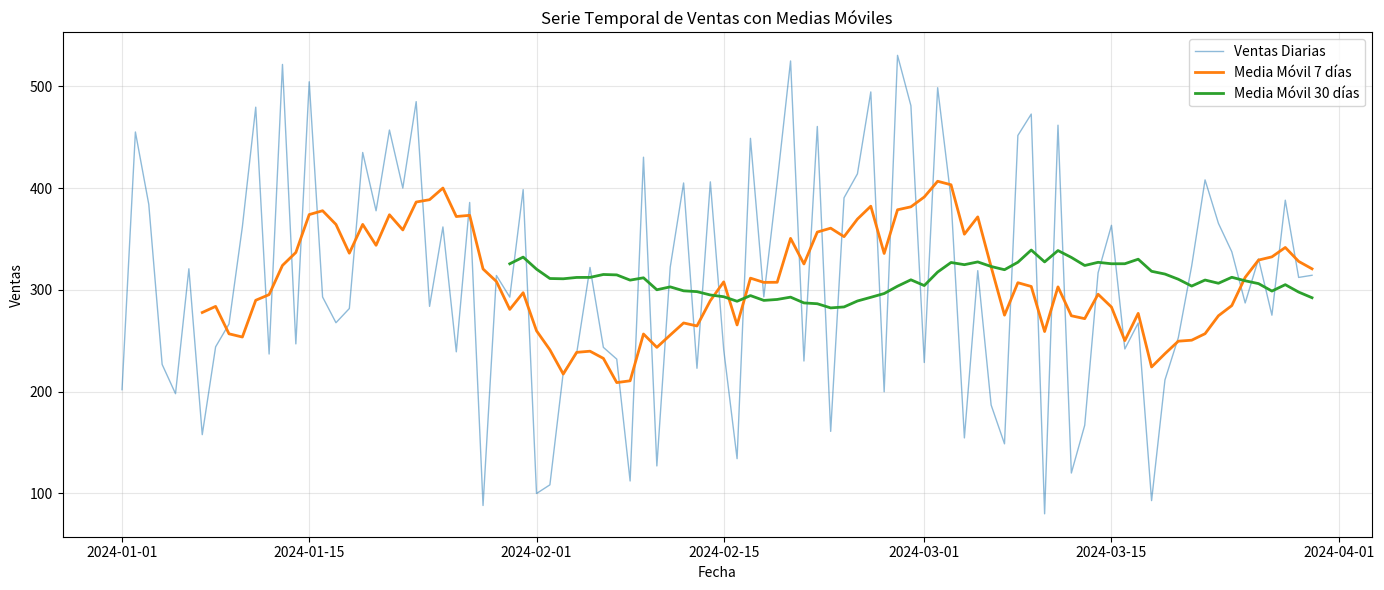
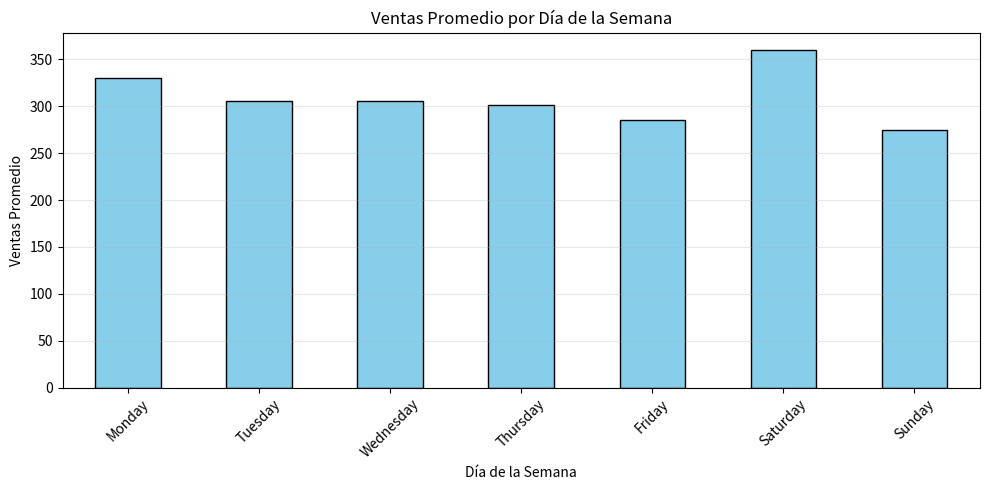
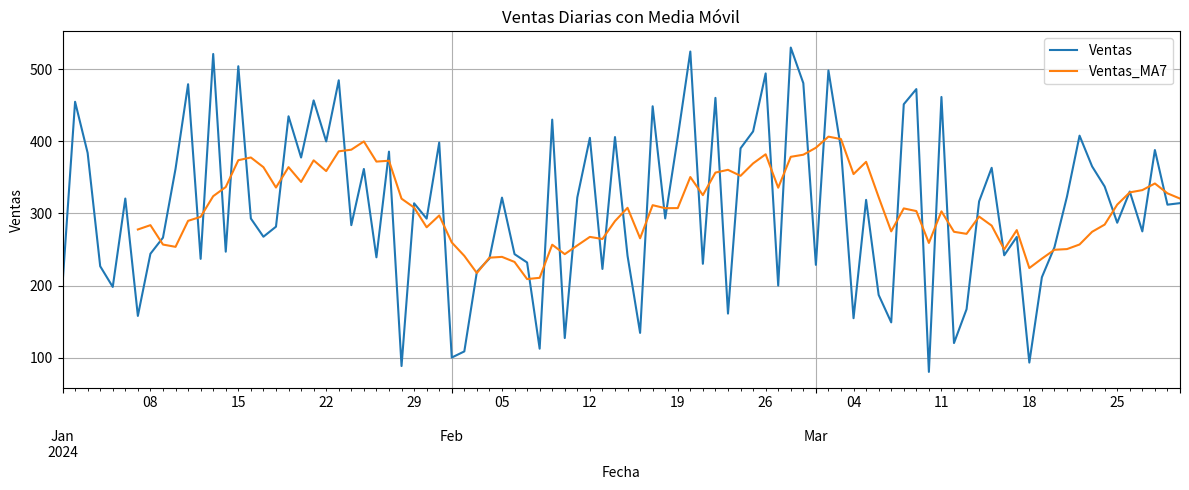
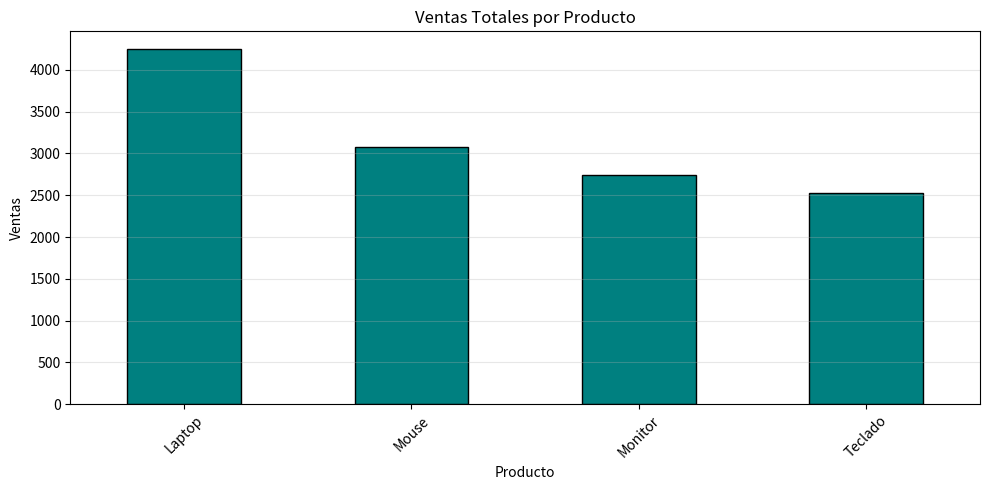
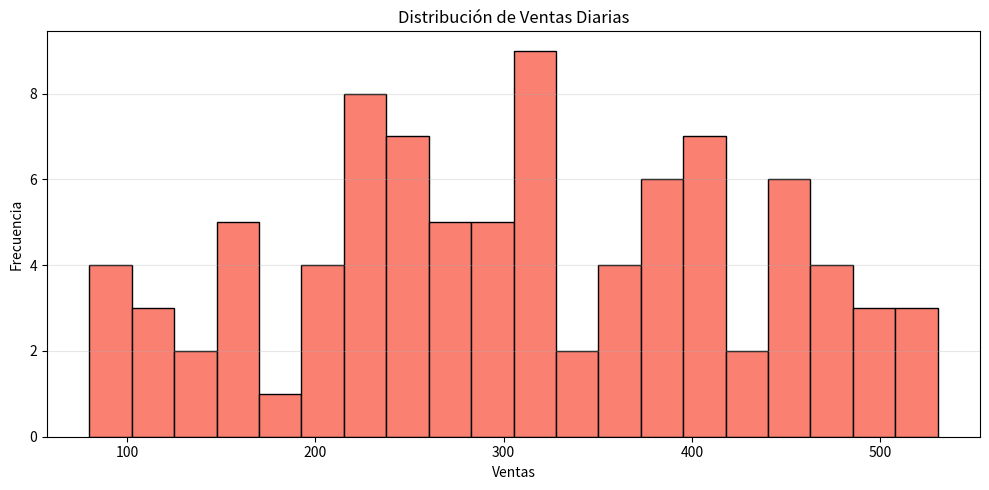
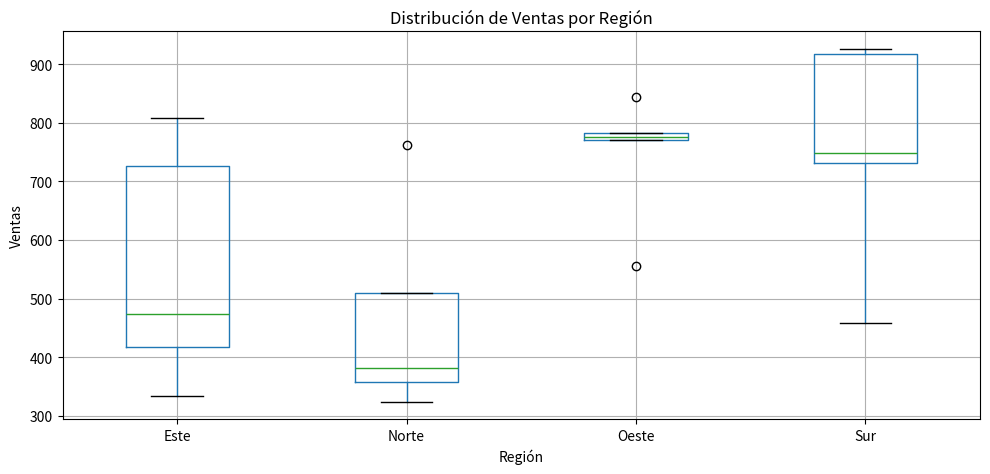
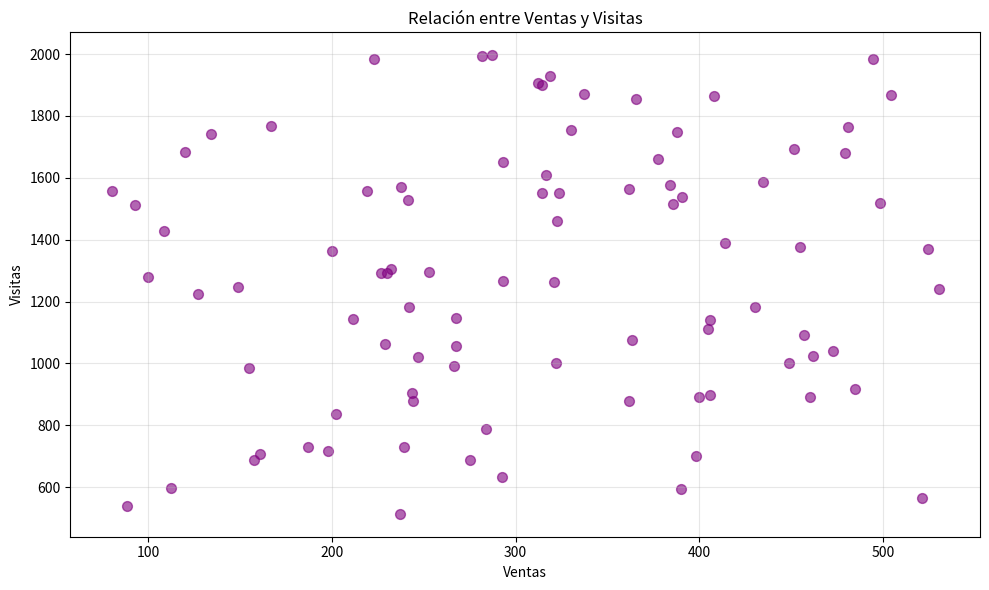
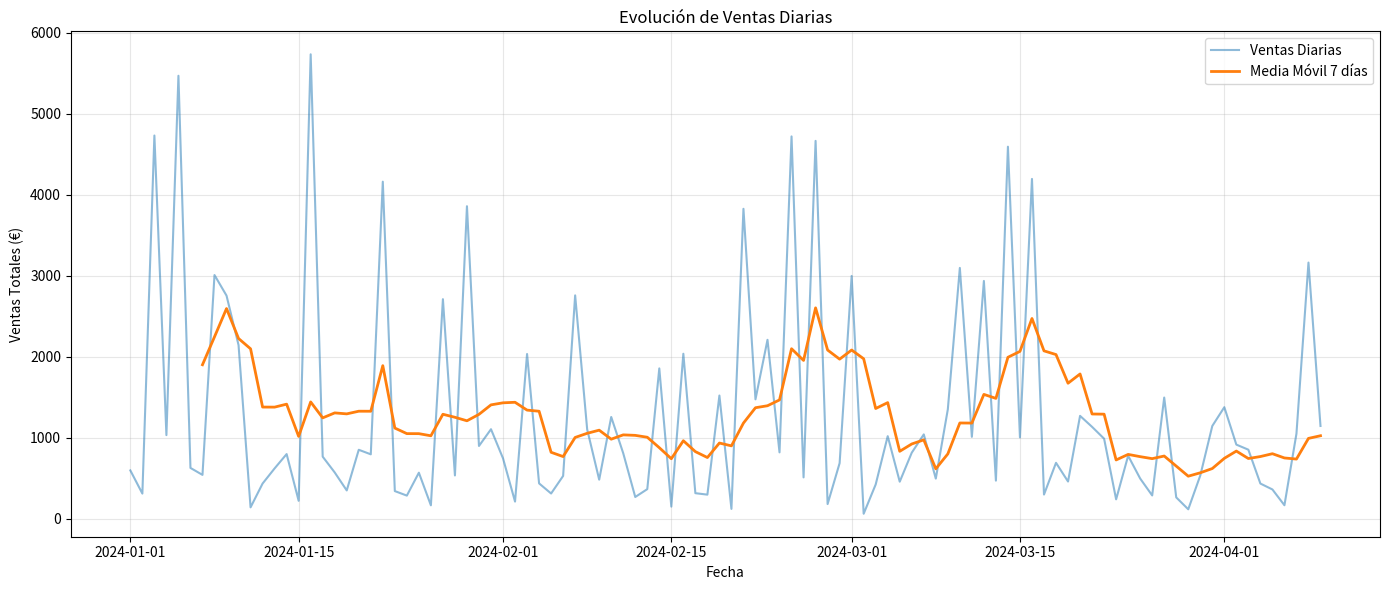
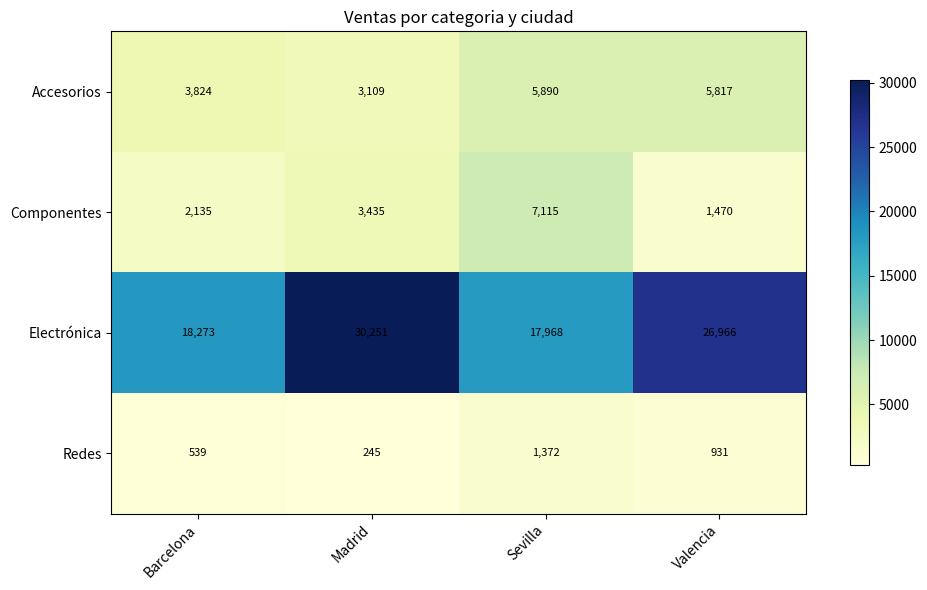

Recreate these plots in Python, in order.
import numpy as np
import pandas as pd
import matplotlib.pyplot as plt

# La visualizacion se estudia a fondo en la UD4. Aqui los graficos son solo
# una herramienta para mirar los datos: nada de estilos ni de bibliotecas extra.
np.set_printoptions(precision=3, suppress=True)
pd.set_option("display.max_columns", None)
pd.set_option("display.width", 120)

print("numpy", np.__version__, "\u00b7 pandas", pd.__version__)


# Crear DataFrame de ejemplo: ventas de productos
df_ventas = pd.DataFrame({
    'Producto': ['Laptop', 'Mouse', 'Laptop', 'Teclado', 'Mouse', 'Laptop', 'Teclado', 'Mouse'],
    'Región': ['Norte', 'Norte', 'Sur', 'Norte', 'Sur', 'Este', 'Sur', 'Este'],
    'Vendedor': ['Ana', 'Luis', 'Ana', 'Carlos', 'Luis', 'María', 'Carlos', 'María'],
    'Cantidad': [2, 10, 1, 5, 8, 3, 4, 12],
    'Precio': [899, 25, 899, 75, 25, 899, 75, 25]
})

# Calcular total de ventas
df_ventas['Total'] = df_ventas['Cantidad'] * df_ventas['Precio']

print("DataFrame de ventas:")
print(df_ventas)
print()

# GroupBy simple: Total de ventas por producto
ventas_por_producto = df_ventas.groupby('Producto')['Total'].sum()

print("Total de ventas por producto:")
print(ventas_por_producto)
print(f"Tipo: {type(ventas_por_producto)}")
print()

# GroupBy con múltiples agregaciones
resumen_producto = df_ventas.groupby('Producto')['Total'].agg([
    ('Total', 'sum'),
    ('Promedio', 'mean'),
    ('Transacciones', 'count'),
    ('Máximo', 'max'),
    ('Mínimo', 'min')
])

print("Resumen completo por producto:")
print(resumen_producto)
print()

# Agrupar por Producto Y Región
ventas_producto_region = df_ventas.groupby(['Producto', 'Región'])['Total'].sum()

print("Ventas por Producto y Región (MultiIndex):")
print(ventas_producto_region)
print()

# Convertir a DataFrame para mejor visualización
print("Como DataFrame:")
print(ventas_producto_region.reset_index())

# Agregaciones diferentes para diferentes columnas
resumen_completo = df_ventas.groupby(['Producto', 'Región']).agg({
    'Cantidad': 'sum', # Suma de cantidades
    'Total': ['sum', 'mean'], # Suma y promedio de totales
    'Vendedor': 'count' # Número de transacciones
})

print("Resumen con diferentes agregaciones por columna:")
print(resumen_completo)

# Definir función personalizada
def rango(series: pd.Series) -> float:
    """Calcula el rango (max - min) de una serie."""
    return series.max() - series.min()

# Aplicar función personalizada
rango_por_producto = df_ventas.groupby('Producto')['Total'].agg([
    ('Total', 'sum'),
    ('Promedio', 'mean'),
    ('Rango', rango),
    ('Desv_Std', 'std')
])

print("Usando función personalizada:")
print(rango_por_producto)

# transform(): Devuelve un array del mismo tamaño que el original
# Útil para normalizar dentro de grupos

# Calcular el % de contribución de cada venta al total del producto
df_ventas['Contribucion_%'] = (
    df_ventas.groupby('Producto')['Total'].transform(lambda x: x / x.sum() * 100)
)

print("DataFrame con % de contribución:")
print(df_ventas[['Producto', 'Total', 'Contribucion_%']])

# Mantener solo productos con ventas totales > 1000
productos_alta_venta = df_ventas.groupby('Producto').filter(
    lambda x: x['Total'].sum() > 1000
)

print("Productos con ventas totales > 1000:")
print(productos_alta_venta)
print()
print(f"Productos únicos: {productos_alta_venta['Producto'].unique()}")

# Crear DataFrames de ejemplo
df_clientes = pd.DataFrame({
    'ClienteID': [1, 2, 3, 4],
    'Nombre': ['Ana García', 'Luis Pérez', 'Carlos Ruiz', 'María López'],
    'Ciudad': ['Madrid', 'Barcelona', 'Valencia', 'Sevilla']
})

df_pedidos = pd.DataFrame({
    'PedidoID': [101, 102, 103, 104, 105],
    'ClienteID': [1, 2, 1, 3, 5], # Cliente 5 no existe en df_clientes
    'Producto': ['Laptop', 'Mouse', 'Teclado', 'Monitor', 'Laptop'],
    'Total': [899, 25, 75, 299, 899]
})

print("Tabla de Clientes:")
print(df_clientes)
print()
print("Tabla de Pedidos:")
print(df_pedidos)
print()

# Inner Join (default): Solo pedidos de clientes existentes
pedidos_con_cliente = pd.merge(df_pedidos, df_clientes, on='ClienteID', how='inner')

print("Inner Join (solo coincidencias):")
print(pedidos_con_cliente)
print()
print("Nota: Pedido 105 (ClienteID=5) fue excluido porque el cliente no existe.")

# Left Join: Todos los pedidos, info de cliente si existe
todos_pedidos = pd.merge(df_pedidos, df_clientes, on='ClienteID', how='left')

print("Left Join (todos los pedidos):")
print(todos_pedidos)
print()
print("Nota: Pedido 105 tiene NaN en Nombre y Ciudad porque el cliente no existe.")

# Right Join: Todos los clientes, pedidos si existen
todos_clientes = pd.merge(df_pedidos, df_clientes, on='ClienteID', how='right')

print("Right Join (todos los clientes):")
print(todos_clientes)
print()
print("Nota: María López (ClienteID=4) aparece con NaN en columnas de pedido.")

# Outer Join: TODO (clientes y pedidos)
union_completa = pd.merge(df_pedidos, df_clientes, on='ClienteID', how='outer')

print("Outer Join (unión completa):")
print(union_completa)
print()
print("Nota: Incluye cliente sin pedidos (4) y pedido sin cliente (5).")

# DataFrames con columnas de nombres diferentes
df_productos = pd.DataFrame({
    'ProductoNombre': ['Laptop', 'Mouse', 'Teclado', 'Monitor'],
    'Categoría': ['Electrónica', 'Accesorios', 'Accesorios', 'Electrónica'],
    'Stock': [15, 120, 45, 30]
})

# Merge especificando columnas diferentes
pedidos_con_stock = pd.merge(
    df_pedidos,
    df_productos,
    left_on='Producto', # Columna en df_pedidos
    right_on='ProductoNombre', # Columna en df_productos
    how='left'
)

print("Merge con nombres de columna diferentes:")
print(pedidos_con_stock)
print()

# Limpiar columna duplicada
pedidos_con_stock = pedidos_con_stock.drop('ProductoNombre', axis=1)
print("Después de eliminar columna duplicada:")
print(pedidos_con_stock)

# Concatenar verticalmente (apilar filas)
ventas_enero = pd.DataFrame({
    'Fecha': ['2024-01-15', '2024-01-20'],
    'Producto': ['Laptop', 'Mouse'],
    'Total': [899, 25]
})

ventas_febrero = pd.DataFrame({
    'Fecha': ['2024-02-10', '2024-02-25'],
    'Producto': ['Teclado', 'Monitor'],
    'Total': [75, 299]
})

ventas_q1 = pd.concat([ventas_enero, ventas_febrero], ignore_index=True)

print("Concatenación vertical (apilar):")
print(ventas_q1)
print()

# Concatenar horizontalmente (añadir columnas)
df_info = pd.DataFrame({
    'Región': ['Norte', 'Sur', 'Este', 'Oeste']
})

df_ventas_info = pd.DataFrame({
    'Vendedor': ['Ana', 'Luis', 'Carlos', 'María']
})

df_combinado = pd.concat([df_info, df_ventas_info], axis=1)

print("Concatenación horizontal (añadir columnas):")
print(df_combinado)

# Convertir strings a datetime
fechas_str = ['2024-01-15', '2024-02-20', '2024-03-10']
fechas_dt = pd.to_datetime(fechas_str)

print("Fechas como datetime:")
print(fechas_dt)
print(f"Tipo: {type(fechas_dt[0])}")
print()

# Crear rango de fechas
rango_diario = pd.date_range('2024-01-01', periods=10, freq='D')
print("Rango de fechas diarias (10 días):")
print(rango_diario)
print()

# Diferentes frecuencias
rango_mensual = pd.date_range('2024-01-01', periods=6, freq='ME')
print("Rango mensual (6 meses):")
print(rango_mensual)
print()

rango_horario = pd.date_range('2024-01-01 00:00', periods=5, freq='h')
print("Rango horario (5 horas):")
print(rango_horario)

# Crear serie temporal de ventas
np.random.seed(42)
fechas = pd.date_range('2024-01-01', periods=90, freq='D')

df_temporal = pd.DataFrame({
    'Fecha': fechas,
    'Ventas': np.random.randint(100, 500, 90) + np.sin(np.arange(90) / 7) * 50, # Tendencia semanal
    'Visitas': np.random.randint(500, 2000, 90)
})

# Establecer Fecha como índice
df_temporal.set_index('Fecha', inplace=True)

print("Serie temporal de ventas (primeras 10 filas):")
print(df_temporal.head(10))
print()
print(f"Tipo de índice: {type(df_temporal.index)}")

# Indexación por fechas
print("Ventas del 15 de enero:")
print(df_temporal.loc['2024-01-15'])
print()

# Slicing por rango de fechas
print("Ventas de la primera semana de enero:")
print(df_temporal.loc['2024-01-01':'2024-01-07'])
print()

# Seleccionar mes completo
print("Ventas promedio de enero:")
enero = df_temporal.loc['2024-01']
print(f"Promedio: {enero['Ventas'].mean():.2f}")

# Resample a frecuencia semanal (suma)
ventas_semanales = df_temporal.resample('W')['Ventas'].sum()

print("Ventas semanales (suma):")
print(ventas_semanales)
print()

# Resample a frecuencia mensual (promedio)
ventas_mensuales = df_temporal.resample('ME')['Ventas'].mean()

print("Ventas mensuales (promedio):")
print(ventas_mensuales)

# Múltiples agregaciones con resample
resumen_mensual = df_temporal.resample('ME').agg({
    'Ventas': ['sum', 'mean', 'max', 'min'],
    'Visitas': ['sum', 'mean']
})

print("Resumen mensual completo:")
print(resumen_mensual)

# Media móvil de 7 días
df_temporal['Ventas_MA7'] = df_temporal['Ventas'].rolling(window=7).mean()

# Media móvil de 30 días
df_temporal['Ventas_MA30'] = df_temporal['Ventas'].rolling(window=30).mean()

print("Serie temporal con medias móviles:")
print(df_temporal[['Ventas', 'Ventas_MA7', 'Ventas_MA30']].tail(10))

# Visualizar serie temporal con medias móviles
plt.figure(figsize=(14, 6))

plt.plot(df_temporal.index, df_temporal['Ventas'], label='Ventas Diarias', alpha=0.5, linewidth=1)
plt.plot(df_temporal.index, df_temporal['Ventas_MA7'], label='Media Móvil 7 días', linewidth=2)
plt.plot(df_temporal.index, df_temporal['Ventas_MA30'], label='Media Móvil 30 días', linewidth=2)

plt.xlabel('Fecha')
plt.ylabel('Ventas')
plt.title('Serie Temporal de Ventas con Medias Móviles')
plt.legend()
plt.grid(True, alpha=0.3)
plt.tight_layout()
plt.show()

print("Las medias móviles suavizan las fluctuaciones y muestran tendencias.")

# Resetear índice para trabajar con columna Fecha
df_temporal_reset = df_temporal.reset_index()

# Extraer componentes de fecha
df_temporal_reset['Año'] = df_temporal_reset['Fecha'].dt.year
df_temporal_reset['Mes'] = df_temporal_reset['Fecha'].dt.month
df_temporal_reset['Día'] = df_temporal_reset['Fecha'].dt.day
df_temporal_reset['Día_Semana'] = df_temporal_reset['Fecha'].dt.dayofweek # 0=Lunes, 6=Domingo
df_temporal_reset['Nombre_Día'] = df_temporal_reset['Fecha'].dt.day_name()
df_temporal_reset['Nombre_Mes'] = df_temporal_reset['Fecha'].dt.month_name()

print("DataFrame con componentes de fecha extraídos:")
print(df_temporal_reset[['Fecha', 'Ventas', 'Año', 'Mes', 'Día', 'Nombre_Día']].head(10))

# Analizar ventas por día de la semana
ventas_por_dia_semana = df_temporal_reset.groupby('Nombre_Día')['Ventas'].mean().reindex(
    ['Monday', 'Tuesday', 'Wednesday', 'Thursday', 'Friday', 'Saturday', 'Sunday']
)

print("Ventas promedio por día de la semana:")
print(ventas_por_dia_semana)
print()

# Visualizar
plt.figure(figsize=(10, 5))
ventas_por_dia_semana.plot(kind='bar', color='skyblue', edgecolor='black')
plt.xlabel('Día de la Semana')
plt.ylabel('Ventas Promedio')
plt.title('Ventas Promedio por Día de la Semana')
plt.xticks(rotation=45)
plt.grid(True, alpha=0.3, axis='y')
plt.tight_layout()
plt.show()

# Crear dataset de ventas
df_ventas_pivot = pd.DataFrame({
    'Fecha': pd.date_range('2024-01-01', periods=20, freq='D'),
    'Región': ['Norte', 'Sur', 'Este', 'Oeste'] * 5,
    'Producto': ['Laptop', 'Mouse', 'Teclado', 'Monitor', 'Laptop'] * 4,
    'Ventas': np.random.randint(100, 1000, 20)
})

df_ventas_pivot['Mes'] = df_ventas_pivot['Fecha'].dt.month_name()

print("Dataset de ventas (formato largo):")
print(df_ventas_pivot.head(10))
print()

# Pivot simple: Ventas por Región y Producto
pivot_region_producto = df_ventas_pivot.pivot_table(
    values='Ventas',
    index='Región',
    columns='Producto',
    aggfunc='sum',
    fill_value=0 # Rellenar NaN con 0
)

print("Pivot Table: Ventas por Región (filas) y Producto (columnas):")
print(pivot_region_producto)
print()

# Pivot con totales (margins)
pivot_con_totales = df_ventas_pivot.pivot_table(
    values='Ventas',
    index='Región',
    columns='Producto',
    aggfunc='sum',
    fill_value=0,
    margins=True,
    margins_name='Total'
)

print("Pivot Table con totales:")
print(pivot_con_totales)

# Múltiples valores de agregación
pivot_multiple = df_ventas_pivot.pivot_table(
    values='Ventas',
    index='Región',
    columns='Producto',
    aggfunc=['sum', 'mean', 'count'],
    fill_value=0
)

print("Pivot Table con múltiples agregaciones:")
print(pivot_multiple)

# Crosstab: Contar ocurrencias
crosstab_region_producto = pd.crosstab(
    df_ventas_pivot['Región'],
    df_ventas_pivot['Producto'],
    margins=True
)

print("Crosstab: Frecuencias de Región × Producto:")
print(crosstab_region_producto)
print()

# Crosstab con valores (como pivot_table)
crosstab_con_ventas = pd.crosstab(
    df_ventas_pivot['Región'],
    df_ventas_pivot['Producto'],
    values=df_ventas_pivot['Ventas'],
    aggfunc='sum',
    margins=True
)

print("Crosstab con suma de ventas:")
print(crosstab_con_ventas)

# Gráfico de línea
df_temporal[['Ventas', 'Ventas_MA7']].plot(
    figsize=(12, 5),
    title='Ventas Diarias con Media Móvil',
    xlabel='Fecha',
    ylabel='Ventas',
    grid=True
)
plt.tight_layout()
plt.show()

# Gráfico de barras
ventas_por_producto = df_ventas_pivot.groupby('Producto')['Ventas'].sum().sort_values(ascending=False)

ventas_por_producto.plot(
    kind='bar',
    figsize=(10, 5),
    title='Ventas Totales por Producto',
    xlabel='Producto',
    ylabel='Ventas',
    color='teal',
    edgecolor='black'
)
plt.xticks(rotation=45)
plt.grid(True, alpha=0.3, axis='y')
plt.tight_layout()
plt.show()

# Histograma
df_temporal['Ventas'].plot(
    kind='hist',
    bins=20,
    figsize=(10, 5),
    title='Distribución de Ventas Diarias',
    xlabel='Ventas',
    ylabel='Frecuencia',
    color='salmon',
    edgecolor='black'
)
plt.grid(True, alpha=0.3, axis='y')
plt.tight_layout()
plt.show()

# Box plot (diagrama de caja)
df_ventas_pivot.boxplot(
    column='Ventas',
    by='Región',
    figsize=(10, 5),
    grid=True
)
plt.suptitle('') # Quitar título automático
plt.title('Distribución de Ventas por Región')
plt.xlabel('Región')
plt.ylabel('Ventas')
plt.tight_layout()
plt.show()

# Scatter plot
df_temporal.plot(
    kind='scatter',
    x='Ventas',
    y='Visitas',
    figsize=(10, 6),
    title='Relación entre Ventas y Visitas',
    xlabel='Ventas',
    ylabel='Visitas',
    alpha=0.6,
    s=50,
    c='purple'
)
plt.grid(True, alpha=0.3)
plt.tight_layout()
plt.show()

# Tabla Clientes
np.random.seed(42)

df_clientes_ecom = pd.DataFrame({
    'ClienteID': range(1, 51),
    'Nombre': [f'Cliente_{i}' for i in range(1, 51)],
    'Ciudad': np.random.choice(['Madrid', 'Barcelona', 'Valencia', 'Sevilla'], 50),
    'Fecha_Registro': pd.date_range('2023-01-01', periods=50, freq='7D')
})

# Tabla Productos
df_productos_ecom = pd.DataFrame({
    'ProductoID': range(1, 11),
    'NombreProducto': ['Laptop', 'Mouse', 'Teclado', 'Monitor', 'Auriculares',
                       'Webcam', 'SSD', 'RAM', 'Router', 'Cable'],
    'Categoría': ['Electrónica', 'Accesorios', 'Accesorios', 'Electrónica', 'Accesorios',
                  'Accesorios', 'Componentes', 'Componentes', 'Redes', 'Accesorios'],
    'Precio': [899, 25, 75, 299, 59, 89, 120, 85, 49, 15]
})

# Tabla Pedidos (300 pedidos)
n_pedidos = 300
df_pedidos_ecom = pd.DataFrame({
    'PedidoID': range(1001, 1001 + n_pedidos),
    'ClienteID': np.random.randint(1, 51, n_pedidos),
    'ProductoID': np.random.randint(1, 11, n_pedidos),
    'Fecha': pd.date_range('2024-01-01', periods=n_pedidos, freq='8h'),
    'Cantidad': np.random.randint(1, 5, n_pedidos)
})

print(f"Datos creados:")
print(f" - {len(df_clientes_ecom)} clientes")
print(f" - {len(df_productos_ecom)} productos")
print(f" - {len(df_pedidos_ecom)} pedidos")
print()
print("Muestra de Pedidos:")
print(df_pedidos_ecom.head())

# Merge Pedidos + Productos
df_pedidos_full = pd.merge(
    df_pedidos_ecom,
    df_productos_ecom,
    on='ProductoID',
    how='left'
)

# Calcular Total
df_pedidos_full['Total'] = df_pedidos_full['Cantidad'] * df_pedidos_full['Precio']

# Merge con Clientes
df_completo = pd.merge(
    df_pedidos_full,
    df_clientes_ecom[['ClienteID', 'Nombre', 'Ciudad']],
    on='ClienteID',
    how='left'
)

print("Dataset completo (primeras 10 filas):")
print(df_completo.head(10))
print()
print(f"Columnas: {df_completo.columns.tolist()}")

# Top 5 productos por ventas totales
top_productos = df_completo.groupby('NombreProducto')['Total'].sum().sort_values(ascending=False).head(5)

print("Top 5 Productos por Ventas:")
print(top_productos)
print()

# Top 5 clientes
top_clientes = df_completo.groupby('Nombre')['Total'].sum().sort_values(ascending=False).head(5)

print("Top 5 Clientes por Gasto:")
print(top_clientes)
print()

# Ventas por ciudad
ventas_ciudad = df_completo.groupby('Ciudad')['Total'].agg(['sum', 'mean', 'count'])
ventas_ciudad.columns = ['Total_Ventas', 'Ticket_Promedio', 'Num_Pedidos']

print("Ventas por Ciudad:")
print(ventas_ciudad.sort_values('Total_Ventas', ascending=False))

# Establecer Fecha como índice
df_temporal_ecom = df_completo.set_index('Fecha')

# Ventas diarias
ventas_diarias = df_temporal_ecom.resample('D')['Total'].sum()

# Media móvil 7 días
ventas_diarias_ma = ventas_diarias.rolling(window=7).mean()

# Visualizar
plt.figure(figsize=(14, 6))
plt.plot(ventas_diarias.index, ventas_diarias.values, label='Ventas Diarias', alpha=0.5)
plt.plot(ventas_diarias_ma.index, ventas_diarias_ma.values, label='Media Móvil 7 días', linewidth=2)
plt.xlabel('Fecha')
plt.ylabel('Ventas Totales (€)')
plt.title('Evolución de Ventas Diarias')
plt.legend()
plt.grid(True, alpha=0.3)
plt.tight_layout()
plt.show()

# Ventas por Categoría y Ciudad
pivot_categoria_ciudad = df_completo.pivot_table(
    values='Total',
    index='Categoría',
    columns='Ciudad',
    aggfunc='sum',
    fill_value=0,
    margins=True
)

print("Pivot: Ventas por Categoría × Ciudad:")
print(pivot_categoria_ciudad)
print()

# Un mapa de calor de una tabla pivote es, literalmente, dibujar la matriz.
# Aqui se hace con matplotlib a pelo: la visualizacion se estudia en la UD4
# y no merece la pena arrastrar una biblioteca mas solo para esto.
tabla = pivot_categoria_ciudad.iloc[:-1, :-1]  # sin la fila y columna de totales
fig, ax = plt.subplots(figsize=(10, 6))
imagen = ax.imshow(tabla.to_numpy(dtype=float), aspect="auto", cmap="YlGnBu")
ax.set_xticks(range(tabla.shape[1]), tabla.columns, rotation=45, ha="right")
ax.set_yticks(range(tabla.shape[0]), tabla.index)
for i in range(tabla.shape[0]):
    for j in range(tabla.shape[1]):
        ax.text(j, i, f"{tabla.iat[i, j]:,.0f}", ha="center", va="center", fontsize=8)
fig.colorbar(imagen, ax=ax, shrink=0.8)
ax.set_title("Ventas por categoria y ciudad")
fig.tight_layout()
plt.show()


print("=" * 60)
print(" DASHBOARD DE VENTAS - E-COMMERCE")
print("=" * 60)
print()

# KPIs principales
total_ventas = df_completo['Total'].sum()
num_pedidos = len(df_completo)
ticket_promedio = df_completo['Total'].mean()
num_clientes_unicos = df_completo['ClienteID'].nunique()

print(f" KPIs Principales:")
print(f" • Total Ventas: {total_ventas:,.2f} €")
print(f" • Número de Pedidos: {num_pedidos:,}")
print(f" • Ticket Promedio: {ticket_promedio:.2f} €")
print(f" • Clientes Únicos: {num_clientes_unicos}")
print()

# Top productos
print(f" Top 3 Productos:")
for i, (producto, ventas) in enumerate(top_productos.head(3).items(), 1):
    print(f" {i}. {producto}: {ventas:,.2f} €")
print()

# Top clientes
print(f" Top 3 Clientes:")
for i, (cliente, gasto) in enumerate(top_clientes.head(3).items(), 1):
    print(f" {i}. {cliente}: {gasto:,.2f} €")
print()

# Ciudad con más ventas
ciudad_top = ventas_ciudad['Total_Ventas'].idxmax()
print(f" Ciudad Líder: {ciudad_top} ({ventas_ciudad.loc[ciudad_top, 'Total_Ventas']:,.2f} €)")
print()

# Categoría más vendida
categoria_top = df_completo.groupby('Categoría')['Total'].sum().idxmax()
print(f" Categoría Líder: {categoria_top}")
print()

print("=" * 60)

# TODO: Escribe tu código aquí



# TODO: Escribe tu código aquí



# TODO: Escribe tu código aquí



# TODO: Escribe tu código aquí



# TODO: Escribe tu código aquí



# TODO: Escribe tu código aquí



# TODO: Escribe tu código aquí



# TODO: Escribe tu código aquí



# Generar logs de aplicación web (50,000 eventos)
np.random.seed(42)

# Fechas: 30 días de logs, cada 2 minutos aprox
start_date = pd.Timestamp('2024-01-01')
n_logs = 50000

# Crear timestamps con patrones realistas (más tráfico en horas laborales)
timestamps = []
current_time = start_date

for i in range(n_logs):
    # Añadir variabilidad: más eventos durante el día (8am-8pm)
    hour = current_time.hour
    if 8 <= hour <= 20:
        # Horario laboral: eventos cada 30-90 segundos
        increment = pd.Timedelta(seconds=np.random.randint(30, 90))
    else:
        # Noche: eventos cada 2-5 minutos
        increment = pd.Timedelta(seconds=np.random.randint(120, 300))

    current_time += increment
    timestamps.append(current_time)

# Crear DataFrame de logs
df_logs = pd.DataFrame({
    'timestamp': timestamps,
    'event_type': np.random.choice(
        ['page_view', 'login', 'logout', 'click', 'purchase', 'error', 'api_call'],
        n_logs,
        p=[0.40, 0.10, 0.05, 0.25, 0.08, 0.07, 0.05] # Probabilidades realistas
    ),
    'user_id': np.random.randint(1000, 5000, n_logs), # 4000 usuarios únicos aprox
    'page': np.random.choice(
        ['/home', '/products', '/cart', '/checkout', '/profile', '/search', '/api/data'],
        n_logs,
        p=[0.30, 0.20, 0.15, 0.10, 0.10, 0.10, 0.05]
    ),
    'response_time_ms': np.random.gamma(2, 50, n_logs).astype(int), # Tiempos de respuesta
    'status_code': np.random.choice(
        [200, 201, 400, 404, 500, 503],
        n_logs,
        p=[0.85, 0.05, 0.03, 0.04, 0.02, 0.01] # Mayoría exitosos
    ),
    'device': np.random.choice(['mobile', 'desktop', 'tablet'], n_logs, p=[0.55, 0.35, 0.10]),
    'region': np.random.choice(['EU', 'US', 'ASIA', 'LATAM'], n_logs)
})

# Añadir algunos patrones interesantes:
# 1. Errores correlacionados (servidores se saturan juntos)
error_mask = df_logs['event_type'] == 'error'
df_logs.loc[error_mask, 'response_time_ms'] = np.random.randint(3000, 10000, error_mask.sum())

# 2. Compras solo en páginas específicas
purchase_mask = df_logs['event_type'] == 'purchase'
df_logs.loc[purchase_mask, 'page'] = np.random.choice(['/checkout', '/cart'], purchase_mask.sum())

print("=" * 70)
print(" DATASET DE LOGS DE APLICACIÓN WEB GENERADO")
print("=" * 70)
print(f"Total de eventos: {len(df_logs):,}")
print(f"Período: {df_logs['timestamp'].min()} → {df_logs['timestamp'].max()}")
print(f"Duración: {(df_logs['timestamp'].max() - df_logs['timestamp'].min()).days} días")
print(f"Usuarios únicos: {df_logs['user_id'].nunique():,}")
print()
print("Primeras 10 filas:")
print(df_logs.head(10))
print()
print("Distribución de tipos de eventos:")
print(df_logs['event_type'].value_counts())

# TODO: Escribe tu código aquí
# 1. Genera el dataset ejecutando el código proporcionado
# 2. Realiza análisis exploratorio completamente autónomo
# 3. Crea visualizaciones que cuenten una historia
# 4. Genera insights accionables



# TODO: Escribe tu código aquí
# Este es el ejercicio más completo y desafiante
# Demuestra todo lo que has aprendido en este notebook

# ESTRUCTURA SUGERIDA (pero TÚ decides):
# 1. Generar dataset
# 2. Exploración inicial (shape, info, describe)
# 3. Análisis de rentabilidad
# 4. Análisis temporal
# 5. Análisis por categorías/ciudades
# 6. Visualizaciones
# 7. Insights y recomendaciones
